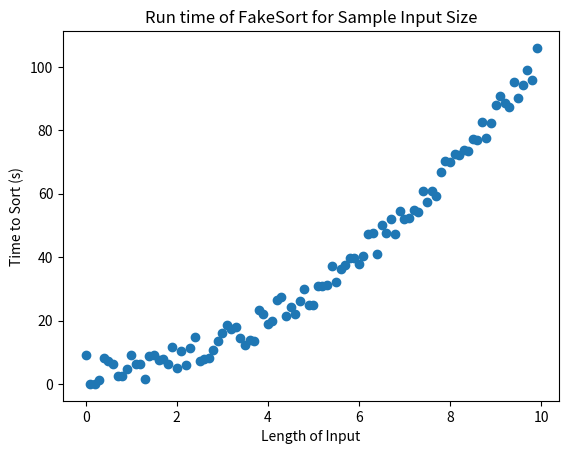

Recreate this plot in Python.
import numpy as np
import matplotlib.pyplot as plt

# Generate random data
x_axis = np.arange(0, 10, 0.1)

y_axis = []

for x in x_axis: 
    y_axis.append(x * x + np.random.randint(0, np.ceil(max(x_axis))))

# Review values
print(x_axis)

print(y_axis)

# Create plot
plt.title('Run time of FakeSort for Sample Input Size')
plt.xlabel('Length of Input')
plt.ylabel('Time to Sort (s)')

plt.scatter(x_axis, y_axis, marker='o')

plt.show()

